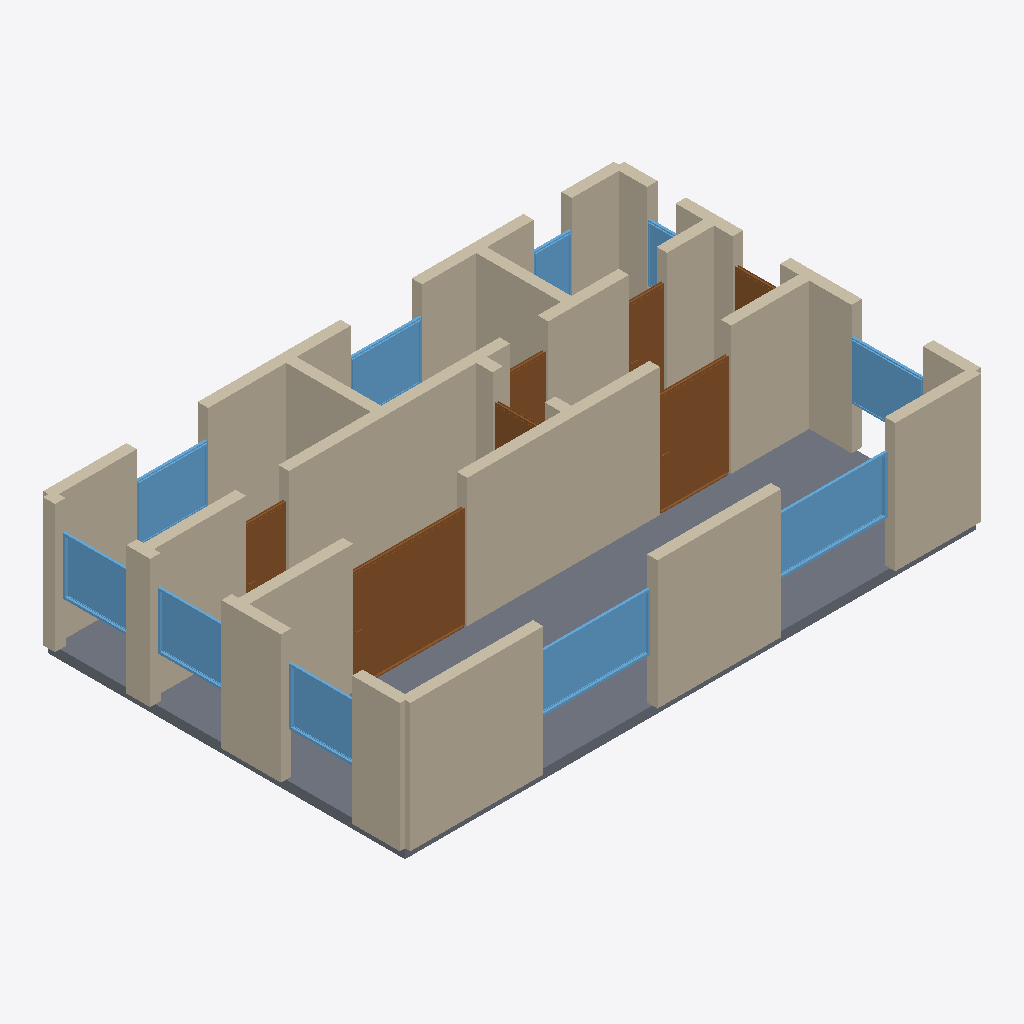
Isometric view of an IFC building model (IFC-SPF (STEP), schema IFC4, length unit metre), seen from the south-west, elements coloured by IFC class: 30 walls (beige), 10 windows (light blue), 7 doors (brown), 1 slab (grey).
Extent 12.2 m × 7.7 m × 2.9 m (x, y, z). Storeys (1): Ground Floor at 0.00 m. Elements (48): 30 IfcWall, 10 IfcWindow, 7 IfcDoor, 1 IfcSlab.

HEADER;
FILE_DESCRIPTION(('ViewDefinition[DesignTransferView]'),'2;1');
FILE_NAME('/dev/null','2026-05-05T15:30:19+05:30',(''),(''),'IfcOpenShell 0.8.5','IfcOpenShell 0.8.5','Nobody');
FILE_SCHEMA(('IFC4'));
ENDSEC;
DATA;
#1=IFCPROJECT('1d6HtVl5TFHxTFyQzOXa7t',$,'A modern Bonn Drei-Zimmerwohnung facing the Rhine, with a di',$,$,$,$,(#10),#5);
#12=IFCSITE('1j797wZKn44eh3XGgMUwFR',$,'Site',$,$,$,$,$,$,$,$,$,$,$);
#13=IFCBUILDING('3yFxLjfcDCUBe8IfD$KcDu',$,'Building',$,$,$,$,$,$,$,$,$);
#16=IFCBUILDINGSTOREY('0VkKjt8mr8PvRqbkZwP2GZ',$,'Ground Floor',$,$,#22,$,$,$,$);
#1986=IFCSLAB('1mrDGzlC12E8y7nLAXulLH',$,'Floor',$,$,#2003,#1998,$,.FLOOR.);
#23=IFCWALL('3C0NVU1fr8fvS9EamnT8FC',$,'Exterior Wall',$,$,#45,#39,$,$);
#46=IFCWALL('3v$VjswST5mwcq7c$hna92',$,'Exterior Wall',$,$,#67,#62,$,$);
#354=IFCWALL('3zMfgMYzTC0hpV2xzgvkBA',$,'Interior Wall',$,$,#375,#370,$,$);
#68=IFCWALL('3430GiO61BQ9SZSfI9Dn5T',$,'Exterior Wall',$,$,#89,#84,$,$);
#769=IFCDOOR('07iygUrSz4GuJmO3dov0sL',$,'Door',$,$,#853,#848,$,2.1,2.4,$,$,$);
#420=IFCWALL('1doy04aKf3rfbj$fMJUqva',$,'Interior Wall',$,$,#441,#436,$,$);
#398=IFCWALL('2EAmkyrVv4j8dvi3cn2dXJ',$,'Interior Wall',$,$,#419,#414,$,$);
#222=IFCWALL('3DuOX1uijD2BPai16IV46_',$,'Exterior Wall',$,$,#243,#238,$,$);
#530=IFCWALL('2ej5QLgoPAqx1LhvNZ7I$l',$,'Interior Wall',$,$,#551,#546,$,$);
#486=IFCWALL('323C9Qlab8gRKjjK7zDYVL',$,'Interior Wall',$,$,#507,#502,$,$);
#310=IFCWALL('1guttAoxb1v9mRpVV9FdYe',$,'Exterior Wall',$,$,#331,#326,$,$);
#376=IFCWALL('0p$ehDZUX0sxKbtQUevuwW',$,'Interior Wall',$,$,#397,#392,$,$);
#508=IFCWALL('1Dmqahfbj67w3_HP7hT6sD',$,'Interior Wall',$,$,#529,#524,$,$);
#939=IFCDOOR('2umIho4Bf4w9uhHavo9BHt',$,'Door',$,$,#1023,#1018,$,2.1,1.5,$,$,$);
#332=IFCWALL('1QMx7aUM508wK_VOtUTGAQ',$,'Exterior Wall',$,$,#353,#348,$,$);
#200=IFCWALL('0o0I9klZb1Zf8QwuR_FiK_',$,'Exterior Wall',$,$,#221,#216,$,$);
#112=IFCWALL('2szhL7pIX2pQTBt9o6DMiU',$,'Exterior Wall',$,$,#133,#128,$,$);
#596=IFCWALL('3kudKpL1fD3wV4Oo0tSbC6',$,'Interior Wall',$,$,#617,#612,$,$);
#1279=IFCWINDOW('0vVl0FtWXFxvPtpv$qgIDs',$,'Window',$,$,#1333,#1328,$,1.2,2.4,$,$,$);
#1334=IFCWINDOW('2RiA40sNT0nv7E1l35pN0a',$,'Window',$,$,#1388,#1383,$,1.2,2.4,$,$,$);
#244=IFCWALL('0oU06riVXBOOEeehWbiOHj',$,'Exterior Wall',$,$,#265,#260,$,$);
#662=IFCWALL('0i477QDDn0gwuXBBVsTm3n',$,'Interior Wall',$,$,#683,#678,$,$);
#618=IFCWALL('36dU_kxfb7jhmASR84x122',$,'Interior Wall',$,$,#639,#634,$,$);
#178=IFCWALL('2wNklix2r7YwH2oEHjHdHV',$,'Exterior Wall',$,$,#199,#194,$,$);
#640=IFCWALL('2celjhzEn9j8rNlpsAzevT',$,'Interior Wall',$,$,#661,#656,$,$);
#288=IFCWALL('2tgaTae4LFUORF1NGB1jK_',$,'Exterior Wall',$,$,#309,#304,$,$);
#1609=IFCWINDOW('3u9Bvoqpb9YAPdzlO5vodu',$,'Window',$,$,#1663,#1658,$,1.2,1.5,$,$,$);
#1389=IFCWINDOW('1Aj$LGpBT5BPSB8xmjClVS',$,'Window',$,$,#1443,#1438,$,1.2,1.5,$,$,$);
#1499=IFCWINDOW('166xhbooj79RhnHcbU$xzP',$,'Window',$,$,#1553,#1548,$,1.2,1.5,$,$,$);
#1554=IFCWINDOW('2I4ukE419CZRQTskFEtNCr',$,'Window',$,$,#1608,#1603,$,1.2,1.5,$,$,$);
#1664=IFCWINDOW('33rVK$j5nDqB_WY$wKSxco',$,'Window',$,$,#1718,#1713,$,1.2,1.5,$,$,$);
#156=IFCWALL('15Vxg_e3z9shjSWeDab3wU',$,'Exterior Wall',$,$,#177,#172,$,$);
#1444=IFCWINDOW('00HMI8mor5P9UaNf3XbAVx',$,'Window',$,$,#1498,#1493,$,1.2,1.5,$,$,$);
#134=IFCWALL('0FzBsy7uL5HwHWU0GtFSVD',$,'Exterior Wall',$,$,#155,#150,$,$);
#266=IFCWALL('3ZKVijVajCFuZUrLdBSIjq',$,'Exterior Wall',$,$,#287,#282,$,$);
#552=IFCWALL('2BrHNQX25FP8wYpnKhyFJb',$,'Interior Wall',$,$,#573,#568,$,$);
#1024=IFCDOOR('3skF8zmEDDZhuxE5pKc2v$',$,'Door',$,$,#1108,#1103,$,2.1,0.9,$,$,$);
#1194=IFCDOOR('2VAWeC7In2dBsOir6kCS3R',$,'Door',$,$,#1278,#1273,$,2.1,0.8,$,$,$);
#464=IFCWALL('3Jxnj8oIL8fO3sdOjAWsF2',$,'Interior Wall',$,$,#485,#480,$,$);
#1109=IFCDOOR('2uNeB$DGX6OAm64b6udUf$',$,'Door',$,$,#1193,#1188,$,2.1,0.8,$,$,$);
#1774=IFCWINDOW('1R$zMWc$X7bOQF6hn_ehsy',$,'Window',$,$,#1828,#1823,$,1.2,0.8,$,$,$);
#90=IFCWALL('1sQVntD010M9AgW0Sjf2cl',$,'Exterior Wall',$,$,#111,#106,$,$);
#854=IFCDOOR('19Evs_VL1EsgRLgYb8ncct',$,'Door',$,$,#938,#933,$,2.1,1.1,$,$,$);
#684=IFCDOOR('0qmHSgKBH01OJyMZsbFtxN',$,'Door',$,$,#768,#763,$,2.1,1.0,$,$,$);
#574=IFCWALL('3f3gwaf456UQ7c1pgP7Y92',$,'Interior Wall',$,$,#595,#590,$,$);
#1719=IFCWINDOW('2ft_DORMXElOfPAg5UxbP1',$,'Window',$,$,#1773,#1768,$,1.2,0.6,$,$,$);
#442=IFCWALL('3UKtl8Br18Uh40ojRH1KSq',$,'Interior Wall',$,$,#463,#458,$,$);
ENDSEC;
